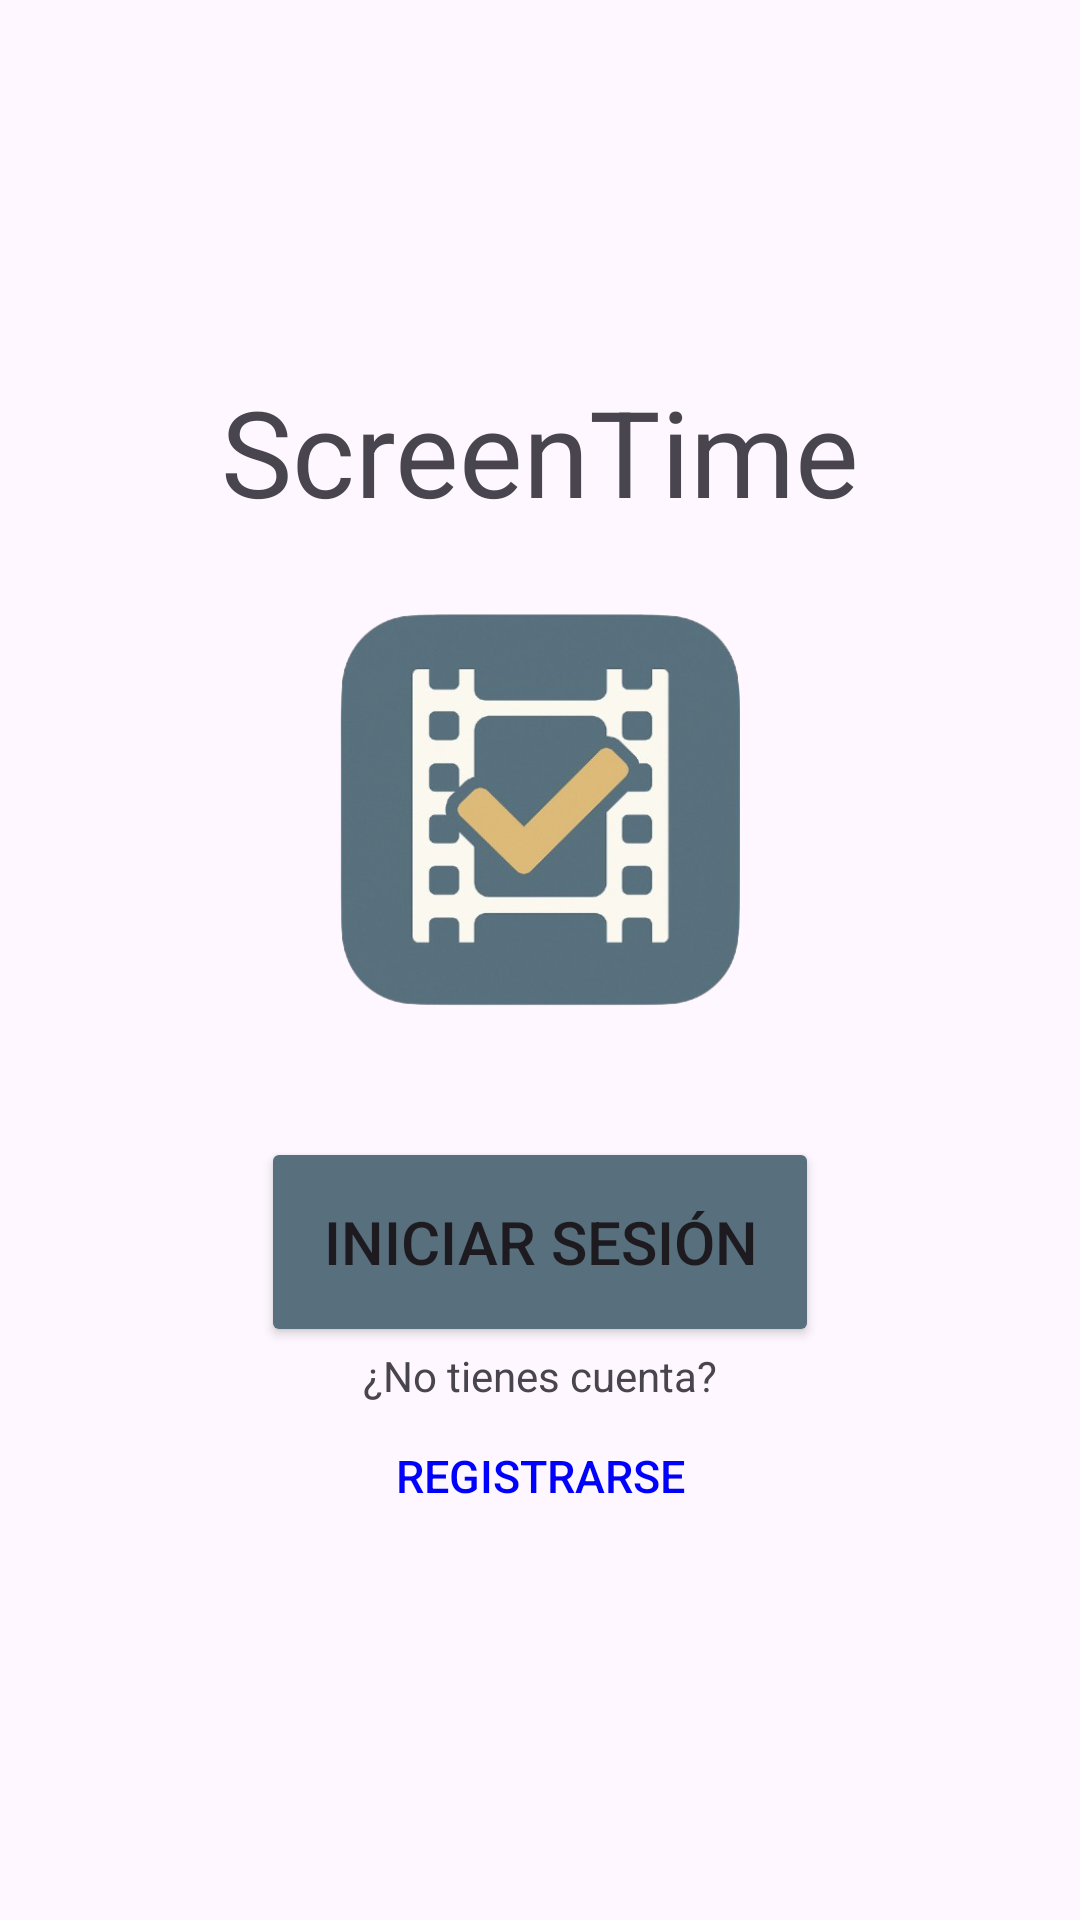

Write the Android layout XML for this screen, with the resource values it uses.
<!-- AndroidManifest.xml: application theme Theme.ScreenTime -->
<!-- res/layout/activity_main.xml -->
<?xml version="1.0" encoding="utf-8"?>
<androidx.constraintlayout.widget.ConstraintLayout xmlns:android="http://schemas.android.com/apk/res/android"
    xmlns:app="http://schemas.android.com/apk/res-auto"
    xmlns:tools="http://schemas.android.com/tools"
    android:id="@+id/main"
    android:layout_width="match_parent"
    android:layout_height="match_parent"
    tools:context=".MainActivity">

    <LinearLayout
        android:layout_width="match_parent"
        android:layout_height="match_parent"
        android:gravity="center"
        android:orientation="vertical"
        tools:layout_editor_absoluteX="27dp"
        tools:layout_editor_absoluteY="0dp">

        <TextView
            android:id="@+id/textView2"
            android:layout_width="251dp"
            android:layout_height="wrap_content"
            android:text="ScreenTime"
            android:textAlignment="center"
            android:textSize="40sp"
            app:layout_constraintBottom_toTopOf="@+id/imageView"
            app:layout_constraintEnd_toEndOf="parent"
            app:layout_constraintStart_toStartOf="parent"
            app:layout_constraintTop_toTopOf="parent"
            app:layout_constraintVertical_bias="1.0" />

        <ImageView
            android:id="@+id/imageView2"
            android:layout_width="170dp"
            android:layout_height="186dp"
            android:layout_marginBottom="16dp"
            app:layout_constraintBottom_toTopOf="@+id/linearLayout"
            app:layout_constraintEnd_toEndOf="parent"
            app:layout_constraintStart_toStartOf="parent"
            app:srcCompat="@drawable/screentime_logo" />

        <Button
            android:id="@+id/btnAcceder"
            android:layout_width="186dp"
            android:layout_height="70dp"
            android:textSize="20sp"
            android:backgroundTint="@color/screentimeColor"
            android:text="Iniciar Sesión" />

        <TextView
            android:id="@+id/tvInicio"
            android:layout_width="wrap_content"
            android:layout_height="wrap_content"
            android:text="¿No tienes cuenta?"
            app:layout_constraintBottom_toBottomOf="parent"
            app:layout_constraintEnd_toEndOf="parent"
            app:layout_constraintStart_toStartOf="parent"
            app:layout_constraintTop_toTopOf="parent" />

        <Button
            android:id="@+id/btnRegistrar"
            android:layout_width="186dp"
            android:layout_height="wrap_content"
            android:background="@android:color/transparent"
            android:text="Registrarse"
            android:textColor="#0000FF"
            android:textSize="15sp"/>

    </LinearLayout>
</androidx.constraintlayout.widget.ConstraintLayout>
<!-- resources referenced by this layout -->
<resources>
  <color name="screentimeColor">#586F7D</color>
  <!-- drawable screentime_logo: png bitmap (drawable, 146948 bytes) -->
  <style name="Theme.ScreenTime" parent="Theme.Material3.DayNight.NoActionBar">
          
          
      </style>
</resources>
